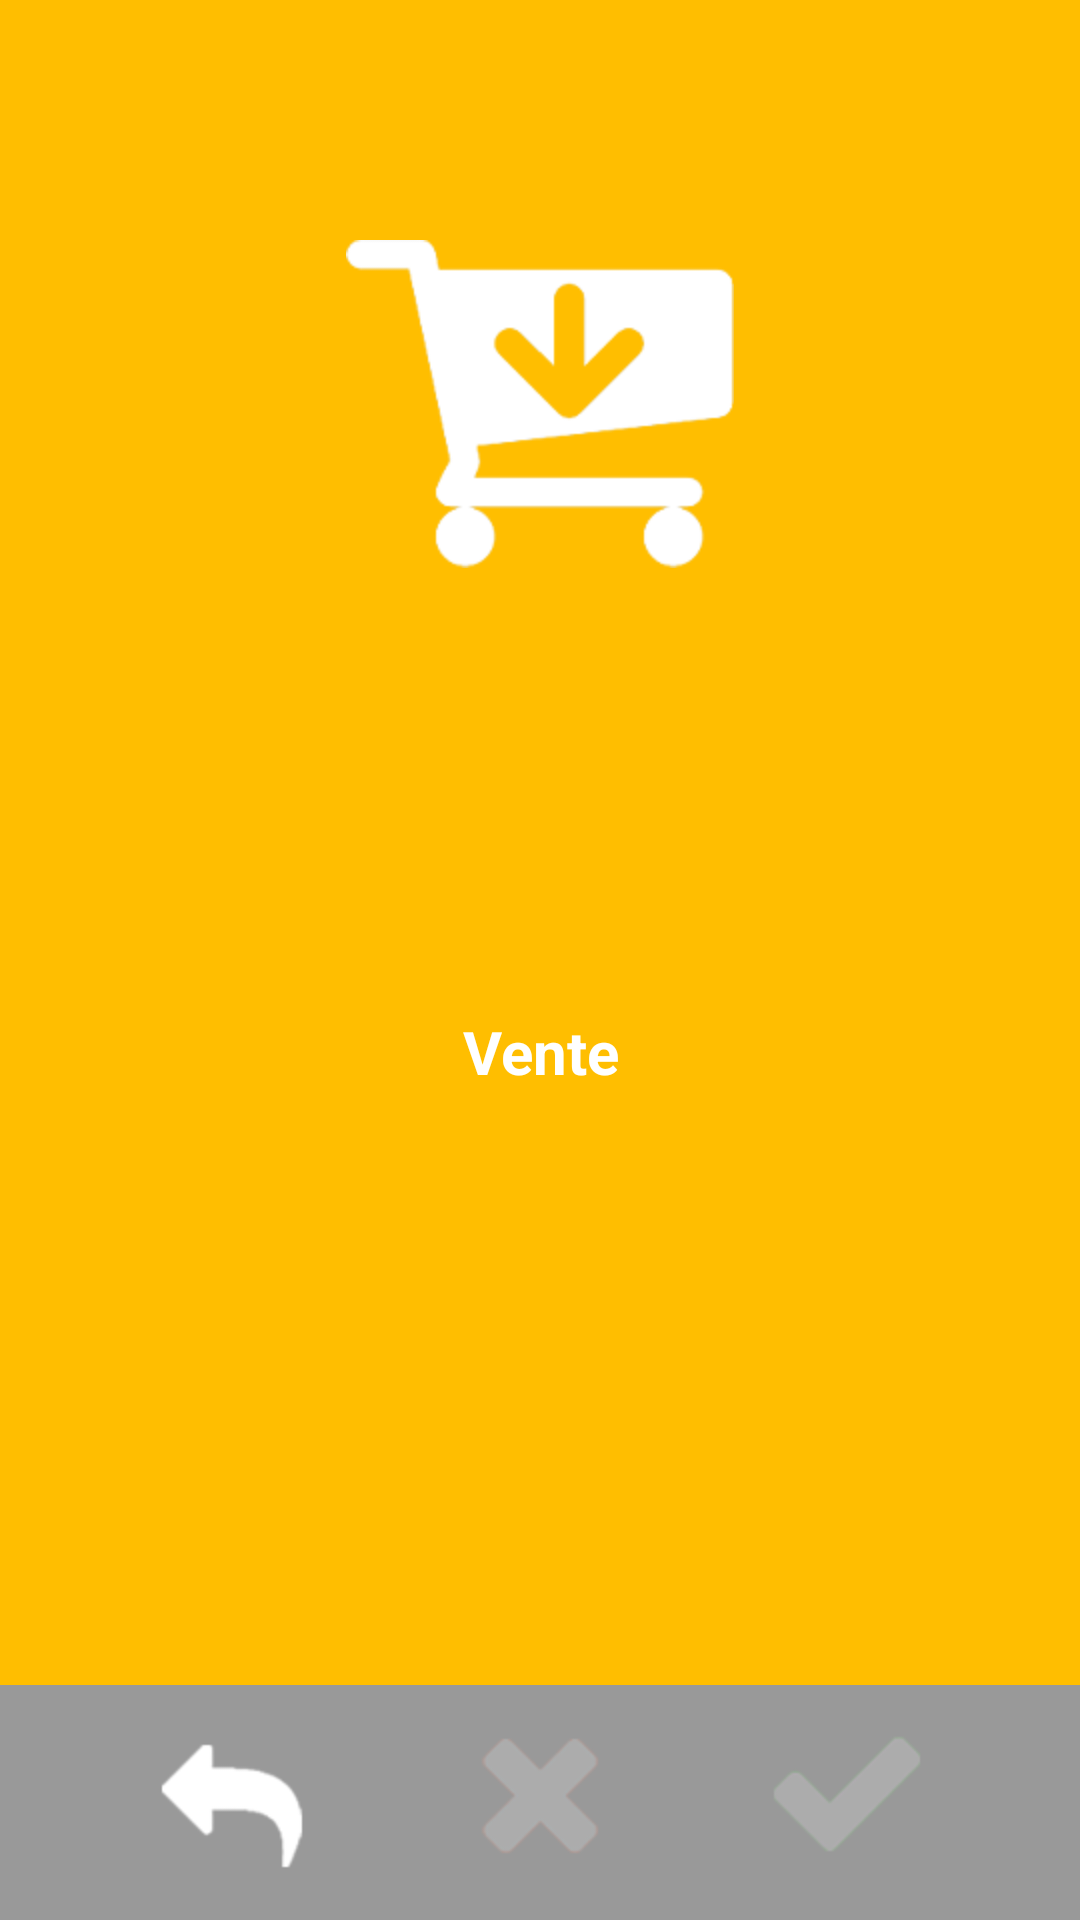

This screen was rendered from an Android layout file. Write that file and the resources it references.
<!-- AndroidManifest.xml: application theme AppTheme -->
<!-- res/layout/fragment_menu_pos.xml -->
<LinearLayout xmlns:android="http://schemas.android.com/apk/res/android"
    android:id="@+id/MenuFragment_layout"
    android:layout_width="match_parent"
    android:layout_height="match_parent"
    android:orientation="vertical" >

    <LinearLayout
        android:id="@+id/MenuPOSFragment_layout_1"
        android:layout_width="match_parent"
        android:layout_height="0dp"
        android:layout_weight="10"
        android:background="@drawable/container1"
        android:orientation="horizontal" >

        <Button
            android:id="@+id/btn_sale"
            style="@style/text_menu_button"
            android:background="@color/btn_sale"
            android:drawableTop="@drawable/cart"
            android:text="@string/sale_activity" />
    </LinearLayout>

    <RelativeLayout
        android:id="@+id/MenuPOSFragment_layout_2"
        android:layout_width="fill_parent"
        android:layout_height="50dp"
        android:layout_weight="0.5"
        android:background="@color/menu_bar_bg"
        android:orientation="horizontal" >

        <Button
            android:id="@+id/btn_return"
            style="@style/button_back.enabled" />

        <Button
            android:id="@+id/btn_Cancel"
            style="@style/button_cancel" />

        <Button
            android:id="@+id/btn_Valid"
            style="@style/button_valid" />
    </RelativeLayout>

</LinearLayout>
<!-- resources referenced by this layout -->
<resources>
  <color name="btn_sale">#FFBE00</color>
  <color name="menu_bar_bg">#999999</color>
  <!-- drawable cart: png bitmap (drawable-hdpi, 7478 bytes) -->
  <!-- drawable container1 (drawable) -->
  <?xml version="1.0" encoding="utf-8"?>
  <layer-list xmlns:android="http://schemas.android.com/apk/res/android">
  <item android:drawable="@drawable/border"/>
  <item android:drawable="@drawable/gradient"
      android:top="0dp" android:right="1dp" android:bottom="1dp"  android:left="1dp" />
  </layer-list>
  <string name="sale_activity">Vente</string>
  <style name="button_back.enabled">
          <item name="android:background">@drawable/btn_back</item>
      </style>
  <style name="button_cancel">
          <item name="android:background">@drawable/btn_cancel_x</item>
          <item name="android:layout_width">wrap_content</item>
          <item name="android:layout_height">wrap_content</item>
          <item name="android:layout_centerHorizontal">true</item>
      </style>
  <style name="button_valid">
          <item name="android:background">@drawable/btn_valid_x</item>
          <item name="android:layout_width">wrap_content</item>
          <item name="android:layout_height">wrap_content</item>
          <item name="android:layout_alignParentRight">true</item>
      </style>
  <style name="text_menu_button">
          <item name="android:layout_width">0dp</item>
          <item name="android:layout_weight">1</item>
          <item name="android:layout_height">match_parent</item>
          <item name="android:paddingTop">@dimen/offset_btn</item>
          <item name="android:drawablePadding">@dimen/offset_picto</item>
          <item name="android:textColor">@color/blanc</item>
          <item name="android:textSize">@dimen/txt_header_title</item>
          <item name="android:textStyle">bold</item>
      </style>
  <style name="AppTheme" parent="AppBaseTheme">
          <item name="android:typeface">sans</item>
      </style>
  <!-- drawable border (drawable) -->
  <?xml version="1.0" encoding="utf-8"?>
  <shape xmlns:android="http://schemas.android.com/apk/res/android">
      <solid android:color="@color/default_border_color"/>
  </shape>
  <!-- drawable gradient (drawable) -->
  <?xml version="1.0" encoding="utf-8"?>
  <selector xmlns:android="http://schemas.android.com/apk/res/android">
  <item>
      <shape>
          <gradient
              android:angle="90"
              android:startColor="@color/gradient_start_color"
              android:endColor="@color/gradient_end_color"
              android:type="linear" />
      </shape>
  </item>
  </selector>
  <!-- drawable btn_back: png bitmap (drawable-hdpi, 2506 bytes) -->
  <!-- drawable btn_cancel_x: png bitmap (drawable-hdpi, 3732 bytes) -->
  <!-- drawable btn_valid_x: png bitmap (drawable-hdpi, 3018 bytes) -->
  <dimen name="offset_btn">80dp</dimen>
  <dimen name="offset_picto">-50dp</dimen>
  <color name="blanc">#FFFFFF</color>
  <dimen name="txt_header_title">20sp</dimen>
  <style name="AppBaseTheme" parent="android:Theme.Holo.Light.DarkActionBar" />
  <color name="default_border_color">#aaaaaa</color>
  <color name="gradient_start_color">#E0E0E0</color>
  <color name="gradient_end_color">#FFFFFF</color>
</resources>
